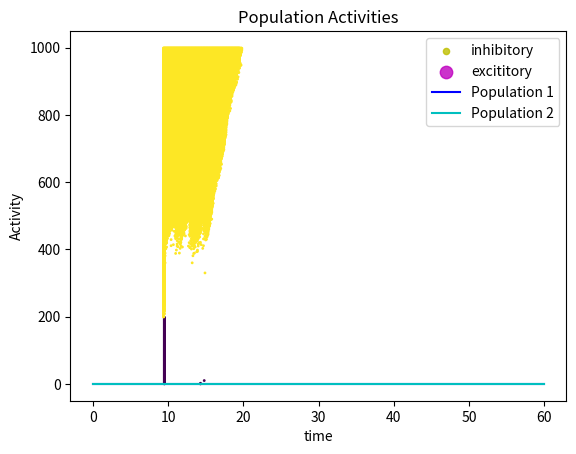

Write the Python code that produced this figure.
import matplotlib.pyplot as plt
import numpy as np
import random
import math
from collections import namedtuple
%matplotlib inline

# Remove this if you want to test neural activities. this is for reporducibility purpose
np.random.seed(19680801)

import matplotlib as mpl
import matplotlib.style as mplstyle
mpl.rcParams['path.simplify'] = True
mpl.rcParams['path.simplify_threshold'] = 1.0
mpl.rcParams['agg.path.chunksize'] = 10000
mplstyle.use('fast')

class LIF:
    __slots__ = ['dt__τ', 'θ', 'R', 'u_rest', 'u', 'input',  'spike_trace', 'isi', 'posts']
 
    def __init__(self, config: namedtuple):
        self.θ = config.threshold
        self.R = config.resistor
        self.u_rest = config.uRest
        self.dt__τ = config.dt / config.tau
        self.isi = int(config.isInhibitory)
        self.u = self.u_rest
        self.input = 0
        self.spike_trace = []
        self.posts = []
        
    def integrate(self, I, t):
        self.u += (self.u_rest - self.u + self.R * I) * (self.dt__τ)
        
        if self.u >= self.θ:
            self.u = self.u_rest
            self.spike_trace.append(t)
            
            # self.potential_list.append(self.θ)
            # self.potential_list.append(self.u)
            
            # update entry input for post synaptic neurons
            for synapse in self.posts:
                synapse.neuron.input += pow(-1,self.isi) * synapse.w * (self.θ - self.u_rest)
        
        self.u += self.input
        return int(t in self.spike_trace[-1:]) # if neuron has just spiked in time t return 1 otherwise 0       

class Population:
    def __init__(self, conf: namedtuple):
        self.size = conf.size
        
        # inhibitory neurons
        isi_size = int((1 - conf.splitSize) * self.size)
        self.neurons = [conf.neuron(conf.isiConfig) for _ in range(isi_size)]
       
        # exicitory neurons
        self.neurons.extend(
            [conf.neuron(conf.iseConfig) for _ in range(self.size - isi_size)]
        )
        
        self.α = conf.traceAlpha
        self.activities = []
        
    def activate(self, I, t):
        # count of spikes for all neurons with a generator        
        n_act = sum((neuron.integrate(I, t) for neuron in self.neurons))
        self.activities.append((t, n_act / self.size))
    
    def reset_inputs(self):
        for neuron in self.neurons:
            neuron.input = min(0, (1 - self.α) * neuron.input)
    
    def get_detailed_spikes(self):
        return np.array([
            [i, tf] for (i, neuron) in enumerate(self.neurons) for tf in neuron.spike_trace
        ])


CONFIGS = {
    # neurons
    "lif": namedtuple('LIFConfig', 'tau resistor threshold uRest dt isInhibitory'),
    # connections
    "synapse": namedtuple('SynapseConfig', 'neuron w'),
    "connection": namedtuple('ConnectionTypeConfig', 'mu sigma coupling_probability'),
    # population
    "population": namedtuple('PopulationParams', 'size splitSize neuron isiConfig iseConfig traceAlpha'),
}

Synapse = CONFIGS['synapse']

def full_connectivity(pre_neurons, post_neurons, config):
    μ, σ = config.mu, config.sigma    
    normal = np.random.normal

    for pre in pre_neurons:
        for post in post_neurons:
            pre.posts.append(Synapse(post, normal(μ, σ)))

            
def fixed_coupling_probability_connectivity(pre_neurons, post_neurons, config):
        C_pre_size = int(config.coupling_probability * len(pre_neurons))
        C_post_size = int(config.coupling_probability * len(post_neurons))

        μ, σ = config.mu, config.sigma    
        normal = np.random.normal

        for pre in np.random.choice(pre_neurons, C_pre_size, replace=False):
            pre.posts.extend([
                Synapse(post, normal(μ, σ)) for post in
                    np.random.choice(pre_neurons, C_post_size, replace=False)
            ])

            
def fixed_number_of_presynaptics_parents(pre_neurons, post_neurons, config):
    C = int(config.coupling_probability * len(pre_neurons))
    μ, σ = config.mu, config.sigma    
    normal = np.random.normal
    for post in post_neurons:
        for pre in np.random.choice(pre_neurons, C, replace=False):
            pre.posts.append(Synapse(post, normal(μ, σ)))

            
connectivities = {
    'full': full_connectivity,
    'fixedCP': fixed_coupling_probability_connectivity,
    'fixedNPP': fixed_number_of_presynaptics_parents,
}

def noise(μ=0, σ=0.5):
    return np.random.normal(μ, σ)

def choice(*choices):
    return np.random.choice(choices)

class CurrentManager:
    def __init__(self, duration, dt, currents):
        self.time_intervals = np.arange(0, duration, dt)
        self.currents = currents(duration, dt) if callable(currents) else currents
    def __enter__(self):
        return zip(self.currents, self.time_intervals)
    def __exit__(self, type, value, traceback):
        del self.currents
        del self.time_intervals

def raster_plot(x, y, c):  
    plt.scatter(x, y, s=1, c=c)
    for (area,color,label) in [(20, 'y', 'inhibitory'), (80, 'm','excititory')]:
        plt.scatter([], [], c=color, alpha=0.8, s=area, label=label)
    plt.legend(scatterpoints=1, frameon=False, labelspacing=1)

    plt.title("raster plot")
    plt.ylabel("Neurons")
    plt.xlabel("times")
    plt.show()

dt = 0.1
duration = 20
isi_config = CONFIGS['lif'](10+noise(0,2), 5, -60, -70, dt ,True)
ise_config =CONFIGS['lif'](10+noise(0,2), 5, -60, -70, dt ,False)

pop_config = CONFIGS['population'](1000, 0.8, LIF, isi_config, ise_config, 0.6)

def currentsCreator(duration, dt):
    _currents = [0 for _ in np.arange(0, 5, dt)]
    _currents.extend([np.random.uniform(2, 10) for _ in np.arange(5, duration-5, dt)])
    _currents.extend([0 for _ in np.arange(duration-5, duration, dt)])
    return _currents

pop = Population(pop_config)

connect = connectivities['full']
connection_configs = CONFIGS['connection'](0.2, 0.1, None)
connect(pop.neurons, pop.neurons, connection_configs)

pop = Population(pop_config)

connect = connectivities['fixedCP']
connection_configs = CONFIGS['connection'](0.2, 0.1, 0.01)
connect(pop.neurons, pop.neurons, connection_configs)

pop = Population(pop_config)

connect = connectivities['fixedNPP']
connection_configs = CONFIGS['connection'](0.2, 0.1, 0.25)
connect(pop.neurons, pop.neurons, connection_configs)

full_progress = False
with CurrentManager(duration, dt, currentsCreator) as currents:
    population_spikes = []
    for (I, t) in currents:
        pop.activate(I, t)
        pop.reset_inputs()
        population_spikes = pop.get_detailed_spikes()

        
        if (not full_progress or population_spikes.shape[0] == 0):
            continue
        c = [1 if pop.neurons[int(i[0])].isi else 3 for i in population_spikes]
        raster_plot(population_spikes[:, 1], population_spikes[:, 0], c)
    if (not full_progress):
        c = [1 if pop.neurons[int(i[0])].isi else 3 for i in population_spikes]
        raster_plot(population_spikes[:, 1], population_spikes[:, 0], c)

def aggregate_spikes(*detailed_spike_traces):
    spikes = None
    gap = 0
    for dst in detailed_spike_traces:
        if dst.shape[0] == 0:
            continue
        
        dst[:, 0] += gap
        if spikes is None:
            spikes = dst
        else:
            spikes = np.concatenate((spikes, dst), axis=0)
        gap += pop.size

    return np.array(spikes)

def decision_plot(activity_1, activity_2):
    plt.plot(activity_1[:, 0], activity_1[:, 1], 'b', label="Population 1")
    plt.plot(activity_2[:, 0], activity_2[:, 1], 'c', label="Population 2")
    plt.title("Population Activities")
    plt.xlabel("time")
    plt.ylabel("Activity")
    plt.legend()
    plt.show()

dt = 0.1
duration = 60
get_isi_config = lambda: CONFIGS['lif'](choice(8, 10, 12), choice(5, 8, 10)+noise(), choice(-60, -65, -50), choice(-70, -75), dt ,True)
get_ise_config = lambda: CONFIGS['lif'](choice(8, 10, 12), choice(5, 8, 10)+noise(), choice(-60, -65, -50), choice(-70, -75), dt ,False)

pop_A_config = CONFIGS['population'](400, 1, LIF, get_isi_config(), get_ise_config(), noise(0.5, 0.4))
pop_B_config = CONFIGS['population'](400, 1, LIF, get_isi_config(), get_ise_config(), noise(0.5, 0.4))
pop_C_config = CONFIGS['population'](200, 0, LIF, get_isi_config(), get_ise_config(), noise(0.5, 0.4))


def currentsCreator(duration, dt):
    # A pop currents
    _currents_A = [0 for _ in np.arange(0, 5, dt)]
    _currents_A.extend([np.random.uniform(2, 7) for _ in np.arange(5, duration-5, dt)])
    _currents_A.extend([0 for _ in np.arange(duration-5, duration, dt)])
    # B pop currents
    _currents_B = [0 for _ in np.arange(0, 5, dt)]
    _currents_B.extend([np.random.uniform(0, 1) for _ in np.arange(5, duration-5, dt)])
    _currents_B.extend([0 for _ in np.arange(duration-5, duration, dt)])
    # C pop currents
    _currents_C = [0 for _ in np.arange(0, 5, dt)]
    _currents_C.extend([np.random.uniform(2, 9) for _ in np.arange(5, duration-5, dt)])
    _currents_C.extend([0 for _ in np.arange(duration-5, duration, dt)])
    
    return zip(_currents_A, _currents_B, _currents_C)

pop_A = Population(pop_A_config)
pop_B = Population(pop_B_config)
pop_C = Population(pop_C_config)

# connections
connectCP = connectivities['fixedCP']
connectNNP = connectivities['fixedNPP']

get_connection_config = lambda: CONFIGS['connection'](abs(0.2+noise(0.1,0.2)), abs(0.1+noise(0.1,0.1)), abs(0.1+noise(0.2, 0.1)))

# recurrent
connectNNP(pop_A.neurons, pop_A.neurons, get_connection_config())
connectNNP(pop_B.neurons, pop_B.neurons, get_connection_config())
connectNNP(pop_C.neurons, pop_C.neurons, get_connection_config())

# cyclic
connectNNP(pop_A.neurons, pop_B.neurons, get_connection_config())
connectNNP(pop_B.neurons, pop_A.neurons, get_connection_config())

connectNNP(pop_A.neurons, pop_C.neurons, get_connection_config())
connectNNP(pop_C.neurons, pop_A.neurons, get_connection_config())

connectNNP(pop_B.neurons, pop_C.neurons, get_connection_config())
connectNNP(pop_C.neurons, pop_B.neurons, get_connection_config())

full_progress = False
with CurrentManager(duration, dt, currentsCreator) as currents:
    population_spikes = []
    for (I_A, I_B, I_C), t in currents:
        # activation
        pop_A.activate(I_A, t)
        pop_B.activate(I_B, t)
        pop_C.activate(I_C, t)
        # reseting
        pop_A.reset_inputs()
        pop_B.reset_inputs()
        pop_C.reset_inputs()
        
        if full_progress:
            population_spikes = aggregate_spikes(pop_A.get_detailed_spikes(), 
                                                 pop_A.get_detailed_spikes(), 
                                                 pop_C.get_detailed_spikes())
            
            
            """ raster plot """
            # c = [choice('m', 'y') for i in range(population_spikes.shape[0])]
            # raster_plot(population_spikes[:, 1], population_spikes[:, 0], c)
            """ descision plot """
            decision_plot(np.array(pop_A.activities), np.array(pop_B.activities))
        
        if (t % 5 == 0):
            print(f"{t}/{duration}")
            
    if not full_progress:
        # descision plot
        decision_plot(np.array(pop_A.activities), np.array(pop_B.activities))